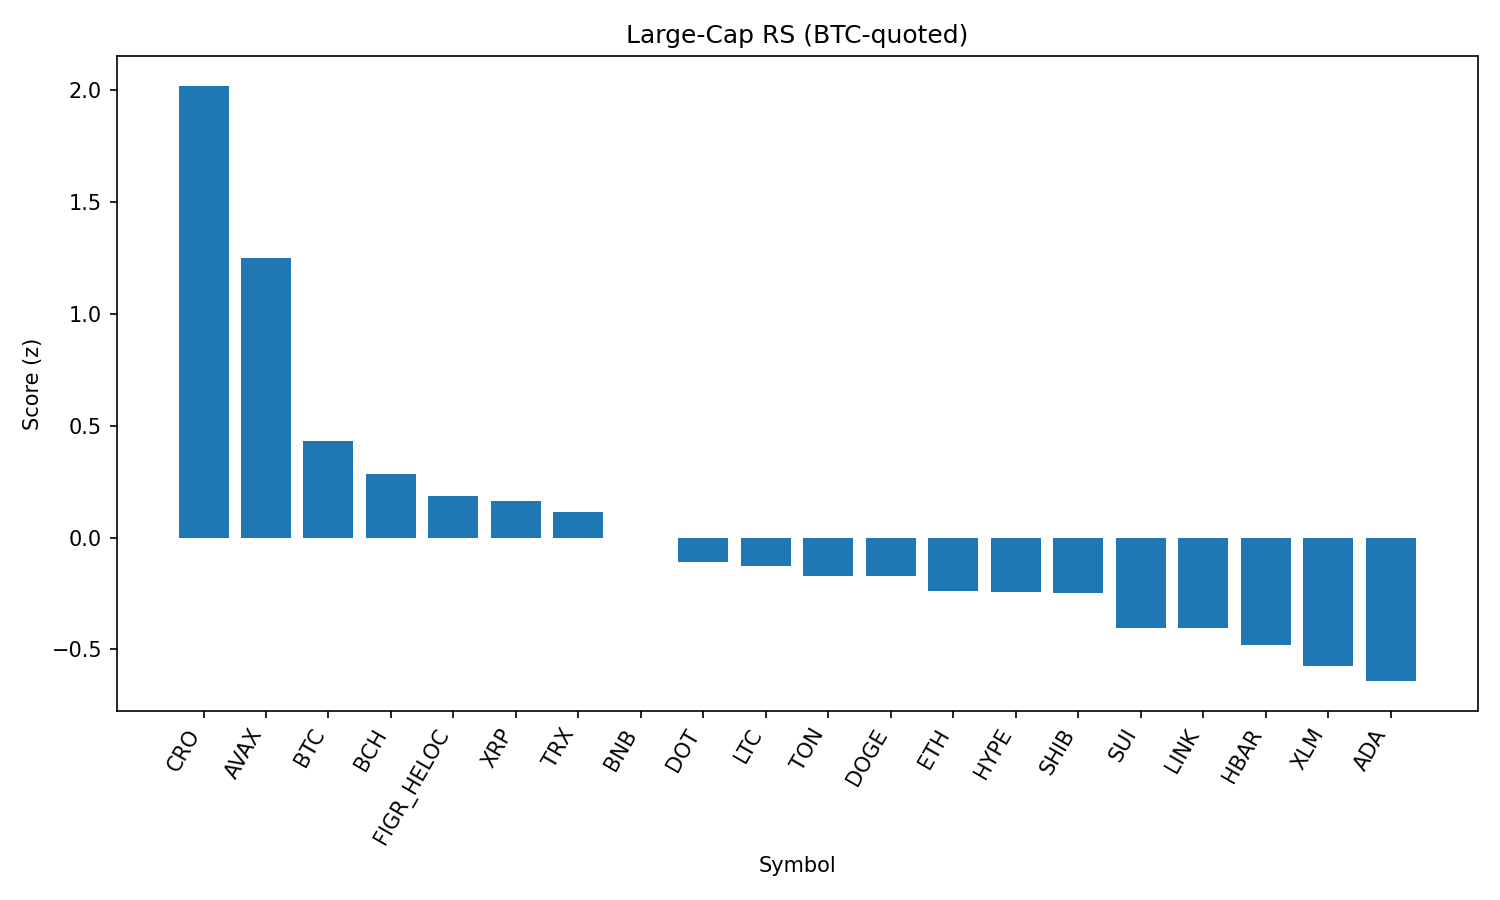

Data behind this chart, as committed beside it:
rank, name, symbol, price_btc, price_usd, pct_1h_btc, pct_24h_btc, pct_7d_btc, market_cap_rank, market_cap_usd, volume_usd, score
1, Cronos, CRO, 2.46e-06, 0.2742, 1.22, 3.033, -20.33, 26, 9213500428, 414967901, 2.019
2, Avalanche, AVAX, 0.0002257, 25.18, 0.03207, 2.771, 2.963, 23, 10631618871, 722478810, 1.251
3, Bitcoin, BTC, 1.0, 111553, 0.0, 0.0, 0.0, 1, 2220999392347, 34968645586, 0.4295
4, Bitcoin Cash, BCH, 0.005274, 588.4, -0.2083, -0.1608, 6.62, 21, 11716855791, 569182866, 0.2845
5, Figure Heloc, FIGR_HELOC, 8.94e-06, 0.9971, 0.2233, -1.33, -3.01, 18, 12217437065, 32981158, 0.1856
6, XRP, XRP, 2.545e-05, 2.84, 0.03095, -0.4627, -4.522, 3, 168884712665, 4152329966, 0.1614
7, TRON, TRX, 3.05e-06, 0.3403, -0.2231, 0.1912, -1.713, 10, 32217459049, 597548118, 0.1154
8, BNB, BNB, 0.007624, 850.5, -0.1634, -0.6168, -0.7344, 5, 118380428479, 854986848, -0.003787
9, Polkadot, DOT, 3.433e-05, 3.83, -0.3519, -0.1984, -0.5622, 35, 5829862566, 185142770, -0.1074
10, Litecoin, LTC, 0.001004, 112, -0.4533, 0.144, -0.3826, 28, 8544278149, 406184742, -0.1274
11, Toncoin, TON, 2.85e-05, 3.18, -0.4621, -0.1412, 1.146, 29, 8165184042, 131689056, -0.1702
12, Dogecoin, DOGE, 1.95e-06, 0.2174, -0.5186, 0.3919, -1.74, 9, 32776395241, 1631791007, -0.1738
13, Ethereum, ETH, 0.03956, 4413, -0.8416, 1.418, -2.224, 2, 532461260132, 30500319369, -0.2372
14, Hyperliquid, HYPE, 0.0004088, 45.61, -0.5907, 0.7921, -4.834, 17, 12349059500, 307746871, -0.2448
15, Shiba Inu, SHIB, 1.11049e-10, 1.239e-05, -0.3478, -0.6742, -1.092, 31, 7300975762, 148639082, -0.2473
16, Sui, SUI, 3e-05, 3.35, -0.5866, 0.003963, -3.225, 19, 11952871123, 806537485, -0.4045
17, Chainlink, LINK, 0.0002117, 23.61, -0.7758, 0.5102, -0.4485, 13, 16009898410, 765666491, -0.4063
18, Hedera, HBAR, 1.95e-06, 0.2171, -0.02582, -2.112, -8.531, 25, 9207135492, 163526168, -0.4806
19, Stellar, XLM, 3.22e-06, 0.3592, -0.2653, -1.753, -5.59, 22, 11396570758, 163506677, -0.576
20, Cardano, ADA, 7.41e-06, 0.8267, -0.45, -1.467, -3.208, 11, 30168572563, 1100990609, -0.6415
21, Solana, SOL, 0.001866, 208.2, -0.5684, -1.618, 0.8855, 6, 112661664584, 6169036325, -0.6862
